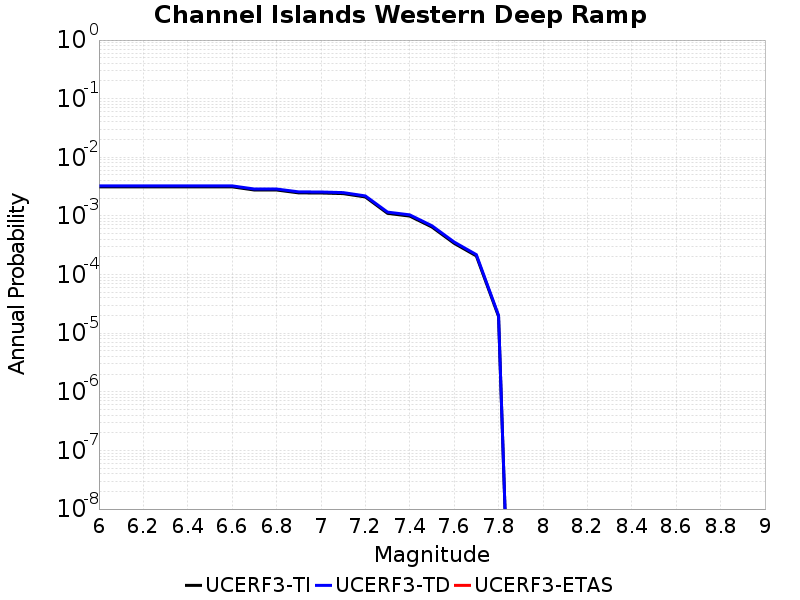

The file beside this chart, header and first rows:
Magnitude, UCERF3-TI Prob, UCERF3-TD Prob, UCERF3-ETAS Prob
6.0, 0.003137, 0.003258, 0.0
6.1, 0.003137, 0.003258, 0.0
6.2, 0.003137, 0.003258, 0.0
6.3, 0.003137, 0.003258, 0.0
6.4, 0.003137, 0.003258, 0.0
6.5, 0.003137, 0.003258, 0.0
6.6, 0.003137, 0.003258, 0.0
6.7, 0.002769, 0.002878, 0.0
6.8, 0.002769, 0.002878, 0.0
6.9, 0.002472, 0.002573, 0.0
7.0, 0.002461, 0.002561, 0.0
7.1, 0.002403, 0.002502, 0.0
7.2, 0.002108, 0.002195, 0.0
7.3, 0.001107, 0.001162, 0.0
7.4, 9.93607E-4, 0.001043, 0.0
7.5, 6.4724847E-4, 6.7975855E-4, 0.0
7.6, 3.4139853E-4, 3.590796E-4, 0.0
7.7, 2.0796029E-4, 2.1864749E-4, 0.0
7.8, 1.933891E-5, 2.0127789E-5, 0.0
